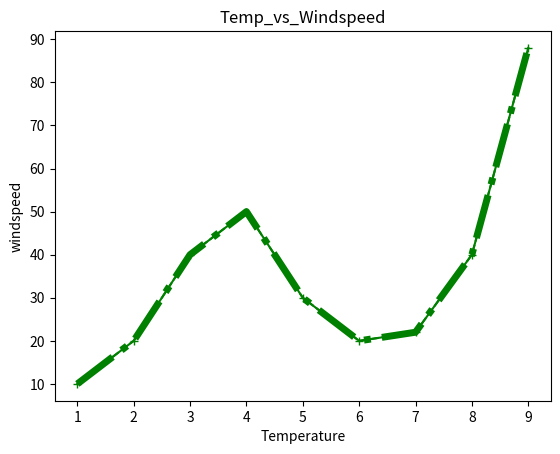

The script that saved this image:
import matplotlib.pyplot as plt
#%matplotlib inline

x=[1,2,3,4,5,6,7,8,9]
y=[10,20,40,50,30,20,22,40,88]

plt.plot(x,y,color="green")
plt.show()

plt.xlabel("Temperature")
plt.ylabel("windspeed")
plt.title("Temp_vs_Windspeed")
plt.plot(x,y,color="green",linewidth=5,linestyle="dashdot")
plt.show()

#Format Strings
plt.plot(x,y,'g+--')
plt.show()